Run: headless pygame with SDL's dummy video driver; simulated clock (each Clock.tick advances the game by its frame time, no real sleeping); random seed 0; keys injected as events and as key.get_pressed() state; no mouse input; restart key SPACE tapped at the start of phases 3 and 4.
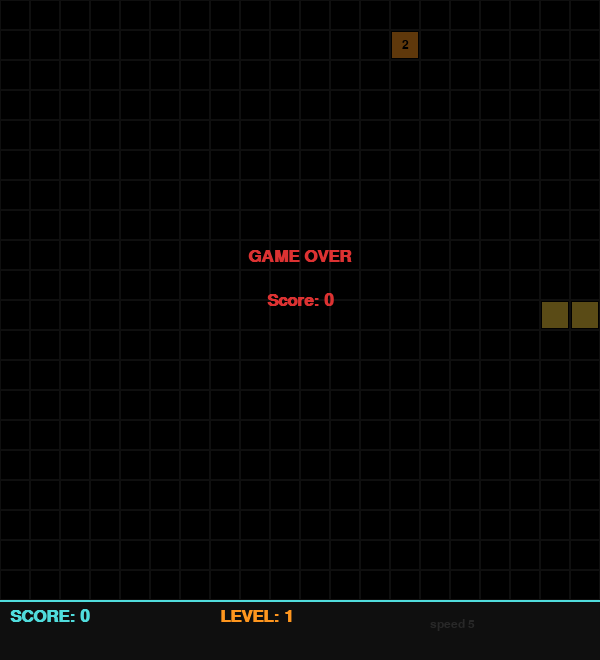
Frame 1 of 4 · flips 1–60 · no input
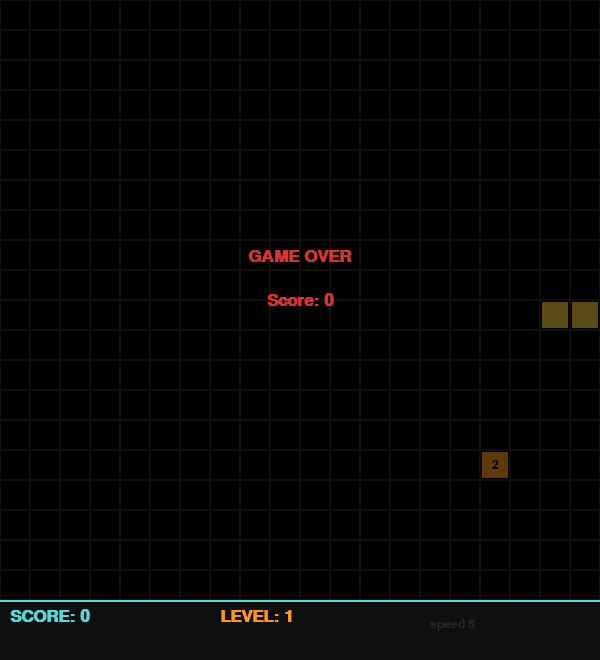
Frame 2 of 4 · flips 61–180 · tapped SPACE, RETURN · held RIGHT (→), D
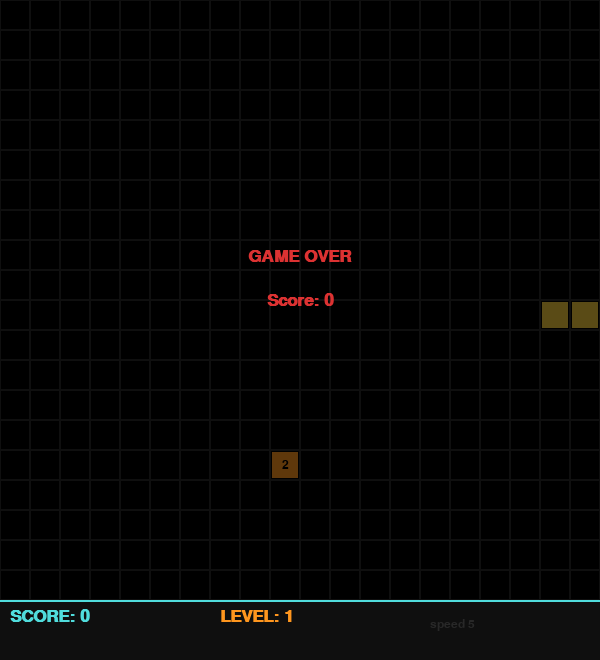
Frame 3 of 4 · flips 181–300 · tapped SPACE · held DOWN (↓), S
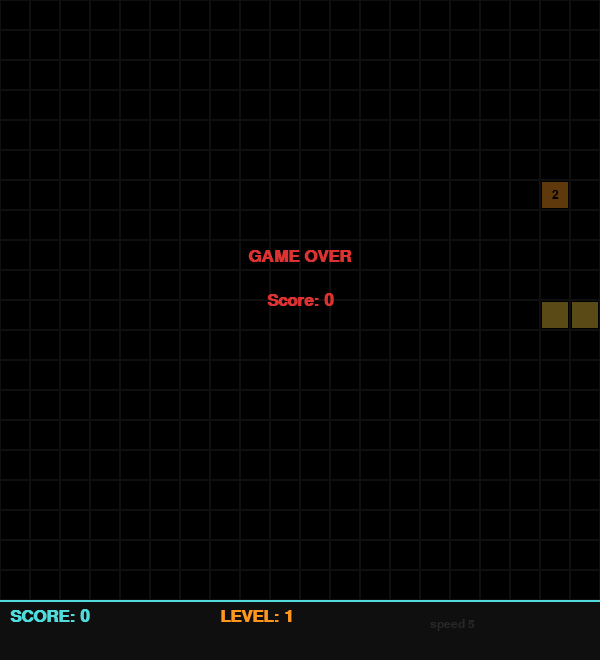
Frame 4 of 4 · flips 301–420 · tapped SPACE · held LEFT (←), A, UP (↑), W

The pygame program that drew these frames:

import pygame
import random

# просто цвета
colorBLACK  = (0, 0, 0)
colorWHITE  = (255, 255, 255)
colorGRAY   = (40, 40, 40)
colorRED    = (220, 50, 50)
colorYELLOW = (240, 200, 60)
colorGREEN  = (60, 200, 90)
colorCYAN   = (80, 220, 220)
colorORANGE = (255, 150, 30)

pygame.init()

WIDTH = 600
HEIGHT = 660
CELL = 30

GRID_COLS = WIDTH // CELL
PLAY_ROWS = 20

screen = pygame.display.set_mode((WIDTH, HEIGHT))
pygame.display.set_caption("Snake")

font_big = pygame.font.SysFont("consolas", 26, bold=True)
font_small = pygame.font.SysFont("consolas", 18)

FOODS_PER_LEVEL = 3
BASE_FPS = 5
SPEED_INCREMENT = 2
FOOD_LIFETIME = 5000  # через 5 сек еда исчезает


def draw_grid():
    # просто сетка для удобства
    for row in range(PLAY_ROWS):
        for col in range(GRID_COLS):
            pygame.draw.rect(screen, colorGRAY,
                             (col * CELL, row * CELL, CELL, CELL), 1)


def draw_hud(score, level, fps):
    # нижняя панель с инфой
    hud_y = PLAY_ROWS * CELL

    pygame.draw.rect(screen, (15, 15, 15), (0, hud_y, WIDTH, HEIGHT - hud_y))
    pygame.draw.line(screen, colorCYAN, (0, hud_y), (WIDTH, hud_y), 2)

    screen.blit(font_big.render(f"SCORE: {score}", True, colorCYAN), (10, hud_y + 8))
    screen.blit(font_big.render(f"LEVEL: {level}", True, colorORANGE), (220, hud_y + 8))
    screen.blit(font_small.render(f"speed {fps}", True, colorGRAY), (430, hud_y + 18))


def draw_overlay(lines, color=colorWHITE):
    # затемнение + текст (game over или level)
    overlay = pygame.Surface((WIDTH, PLAY_ROWS * CELL), pygame.SRCALPHA)
    overlay.fill((0, 0, 0, 160))
    screen.blit(overlay, (0, 0))

    total_h = len(lines) * 44
    start_y = (PLAY_ROWS * CELL - total_h) // 2

    for i, line in enumerate(lines):
        surf = font_big.render(line, True, color)
        rect = surf.get_rect(center=(WIDTH // 2, start_y + i * 44))
        screen.blit(surf, rect)


class Point:
    def __init__(self, x, y):
        self.x = x
        self.y = y


class Snake:
    def __init__(self):
        mid = PLAY_ROWS // 2

        # начальная змейка
        self.body = [
            Point(10, mid),
            Point(9, mid),
            Point(8, mid)
        ]

        self.dx = 1
        self.dy = 0
        self.alive = True

        # сюда записываю сколько еще нужно вырасти
        self.pending_growth = 0

    def set_direction(self, dx, dy):
        # не даю развернуться назад
        if dx == -self.dx and dy == -self.dy:
            return

        self.dx = dx
        self.dy = dy

    def move(self):
        # сохраняю хвост, вдруг надо будет добавить
        old_tail = Point(self.body[-1].x, self.body[-1].y)

        # тело двигается за головой
        for i in range(len(self.body) - 1, 0, -1):
            self.body[i].x = self.body[i - 1].x
            self.body[i].y = self.body[i - 1].y

        # двигаю голову
        self.body[0].x += self.dx
        self.body[0].y += self.dy

        # если надо расти — добавляю сегмент
        if self.pending_growth > 0:
            self.body.append(old_tail)
            self.pending_growth -= 1

        head = self.body[0]

        # проверка на выход за карту
        if not (0 <= head.x < GRID_COLS and 0 <= head.y < PLAY_ROWS):
            self.alive = False
            return

        # проверка на себя
        for seg in self.body[1:]:
            if head.x == seg.x and head.y == seg.y:
                self.alive = False
                return

    def occupies(self, x, y):
        # проверяю занята ли клетка змейкой
        return any(p.x == x and p.y == y for p in self.body)

    def check_food(self, food):
        head = self.body[0]

        if head.x == food.pos.x and head.y == food.pos.y:
            # расту на вес еды
            self.pending_growth += food.weight
            return True

        return False

    def draw(self):
        head = self.body[0]

        pygame.draw.rect(screen, colorRED,
                         (head.x * CELL + 1, head.y * CELL + 1, CELL - 2, CELL - 2))

        for seg in self.body[1:]:
            pygame.draw.rect(screen, colorYELLOW,
                             (seg.x * CELL + 2, seg.y * CELL + 2, CELL - 4, CELL - 4))


class Food:
    def __init__(self):
        self.pos = Point(15, 10)
        self.weight = 1
        self.spawn_time = pygame.time.get_ticks()

    def generate_random_pos(self, snake):
        # случайный вес еды
        self.weight = random.choice([1, 2, 3])

        # запоминаю время появления
        self.spawn_time = pygame.time.get_ticks()

        while True:
            x = random.randint(0, GRID_COLS - 1)
            y = random.randint(0, PLAY_ROWS - 1)

            # чтобы не появлялась в змейке
            if not snake.occupies(x, y):
                self.pos.x = x
                self.pos.y = y
                return

    def is_expired(self):
        # если прошло больше времени — меняю еду
        return pygame.time.get_ticks() - self.spawn_time > FOOD_LIFETIME

    def draw(self):
        # цвет зависит от веса
        if self.weight == 1:
            c = colorGREEN
        elif self.weight == 2:
            c = colorORANGE
        else:
            c = colorCYAN

        pygame.draw.rect(screen, c,
                         (self.pos.x * CELL + 2, self.pos.y * CELL + 2, CELL - 4, CELL - 4))

        # пишу вес прямо на еде
        text = font_small.render(str(self.weight), True, colorBLACK)
        rect = text.get_rect(center=(self.pos.x * CELL + CELL // 2,
                                     self.pos.y * CELL + CELL // 2))
        screen.blit(text, rect)


def reset_game():
    snake = Snake()
    food = Food()
    food.generate_random_pos(snake)

    return snake, food, 0, 1, BASE_FPS, 0


clock = pygame.time.Clock()

snake, food, score, level, current_fps, foods_eaten = reset_game()

game_over = False
level_flash = 0

running = True
while running:
    for event in pygame.event.get():
        if event.type == pygame.QUIT:
            running = False

        if event.type == pygame.KEYDOWN:
            if not game_over:
                if event.key in (pygame.K_RIGHT, pygame.K_d):
                    snake.set_direction(1, 0)
                elif event.key in (pygame.K_LEFT, pygame.K_a):
                    snake.set_direction(-1, 0)
                elif event.key in (pygame.K_DOWN, pygame.K_s):
                    snake.set_direction(0, 1)
                elif event.key in (pygame.K_UP, pygame.K_w):
                    snake.set_direction(0, -1)
            else:
                if event.key in (pygame.K_RETURN, pygame.K_SPACE):
                    snake, food, score, level, current_fps, foods_eaten = reset_game()
                    game_over = False
                    level_flash = 0

    if not game_over:
        snake.move()

        if not snake.alive:
            game_over = True
        else:
            if snake.check_food(food):
                # очки зависят от веса
                score += food.weight * 10
                foods_eaten += 1

                food.generate_random_pos(snake)

                # каждые 3 еды уровень растет
                if foods_eaten >= FOODS_PER_LEVEL:
                    level += 1
                    foods_eaten = 0
                    current_fps += SPEED_INCREMENT
                    level_flash = int(current_fps * 1.5)

            # если еду долго не съели — обновляю
            if food.is_expired():
                food.generate_random_pos(snake)

        if level_flash > 0:
            level_flash -= 1

    screen.fill(colorBLACK)
    draw_grid()
    food.draw()
    snake.draw()
    draw_hud(score, level, current_fps)

    if level_flash > 0 and not game_over:
        draw_overlay([f"LEVEL {level}!"], colorORANGE)

    if game_over:
        draw_overlay(["GAME OVER", f"Score: {score}"], colorRED)

    pygame.display.flip()
    clock.tick(current_fps)

pygame.quit()
